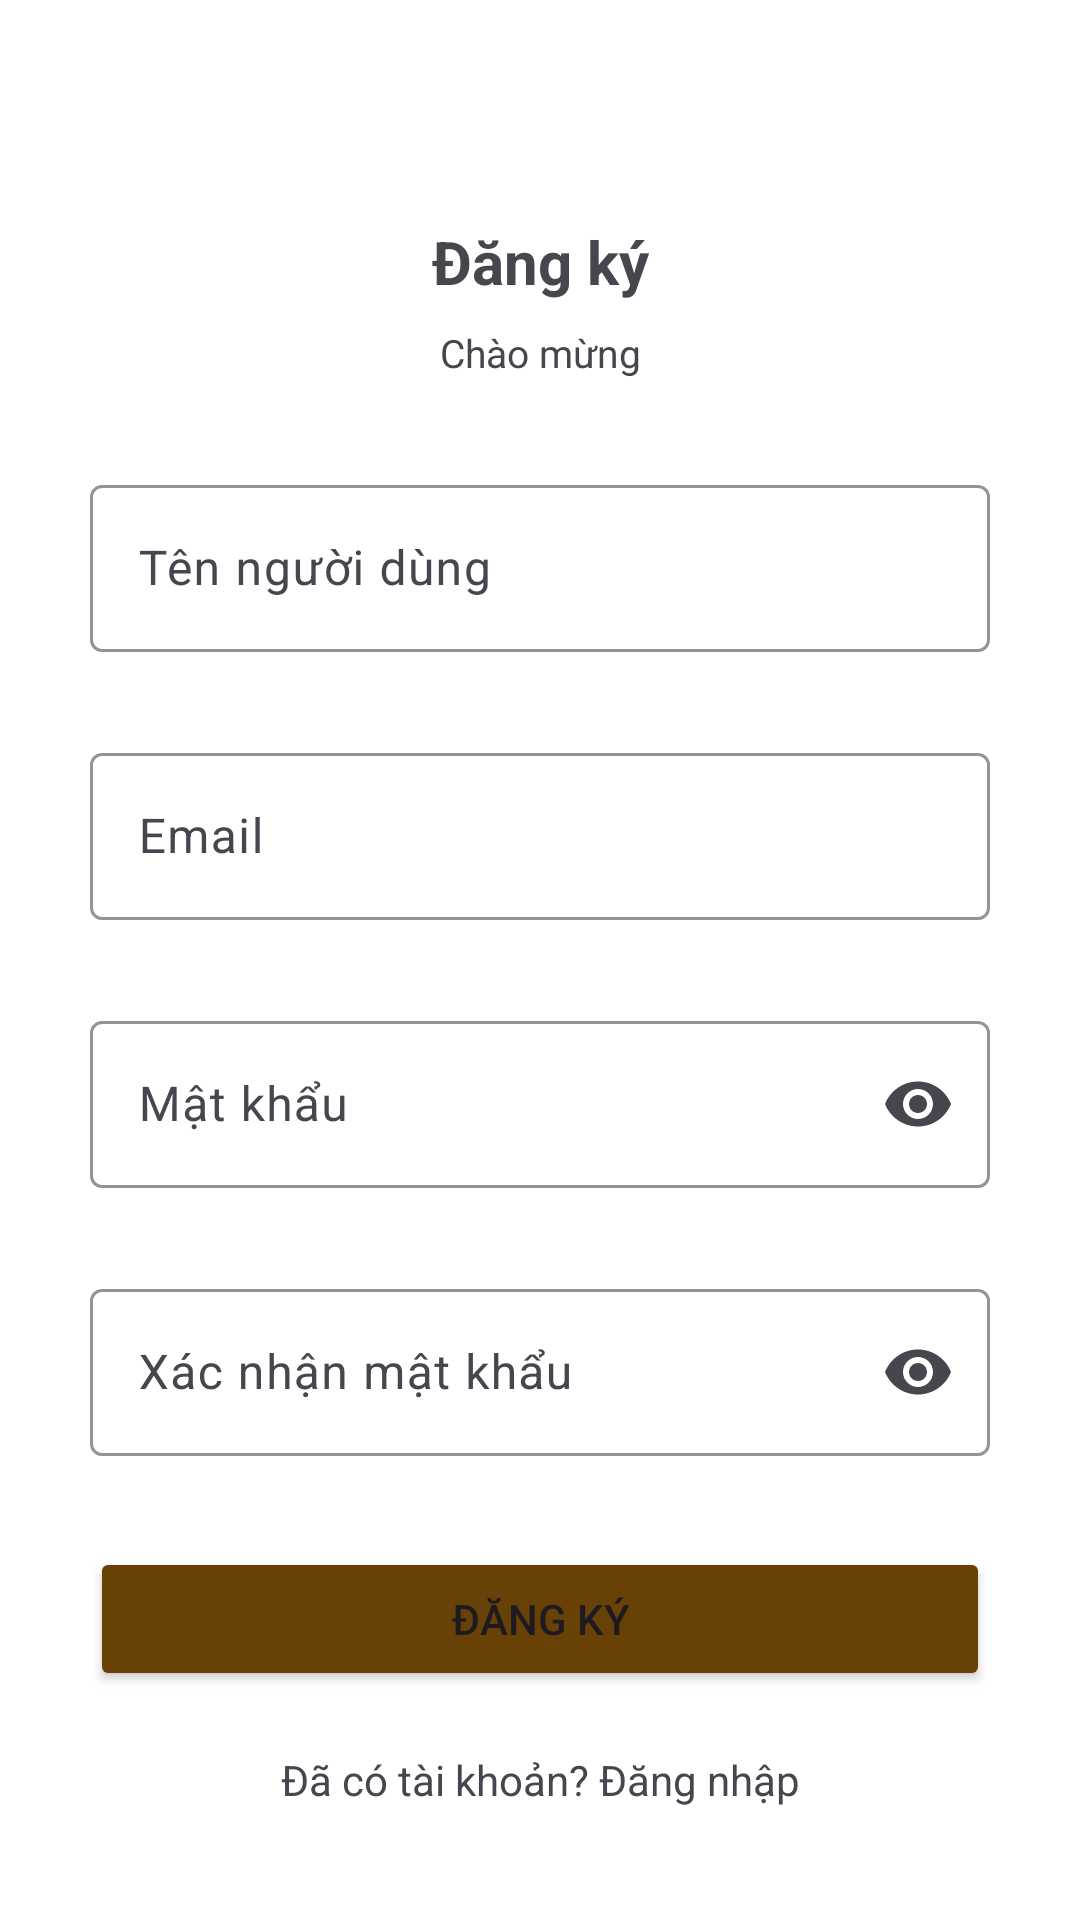

Produce the Android XML layout that renders to this screen, including the resource entries it uses.
<!-- AndroidManifest.xml: application theme Theme.CookMaster -->
<!-- res/layout/activity_register.xml -->
<?xml version="1.0" encoding="utf-8"?>
<androidx.constraintlayout.widget.ConstraintLayout xmlns:android="http://schemas.android.com/apk/res/android"
    xmlns:app="http://schemas.android.com/apk/res-auto"
    xmlns:tools="http://schemas.android.com/tools"
    android:id="@+id/main"
    android:layout_width="match_parent"
    android:layout_height="match_parent"
    android:background="@color/white"
    tools:context=".authenticate.RegisterActivity">

    <TextView
        android:id="@+id/textView2"
        android:layout_width="wrap_content"
        android:layout_height="wrap_content"
        android:text="Đăng ký"
        android:textStyle="bold"
        android:textSize="20sp"
        app:layout_constraintBottom_toBottomOf="parent"
        app:layout_constraintEnd_toEndOf="parent"
        app:layout_constraintStart_toStartOf="parent"
        app:layout_constraintTop_toTopOf="parent"
        app:layout_constraintVertical_bias="0.120000005" />


    <TextView
        android:id="@+id/textView3"
        android:layout_width="wrap_content"
        android:layout_height="wrap_content"
        android:text="Chào mừng"
        android:textSize="13sp"
        android:layout_marginTop="8dp"
        app:layout_constraintEnd_toEndOf="parent"
        app:layout_constraintStart_toStartOf="parent"
        app:layout_constraintTop_toBottomOf="@+id/textView2" />

    <com.google.android.material.textfield.TextInputLayout
        android:id="@+id/username_textfield"
        android:layout_width="match_parent"
        android:layout_height="wrap_content"
        android:hint="Tên người dùng"
        app:boxStrokeColor="@color/activeColor"
        app:boxStrokeErrorColor="@color/errorInput"
        app:endIconMode="clear_text"
        app:errorEnabled="true"
        android:layout_marginTop="30dp"
        android:layout_marginHorizontal="30dp"
        app:errorTextColor="@color/errorInput"
        app:hintTextColor="@color/activeColor"
        app:layout_constraintEnd_toEndOf="parent"
        app:layout_constraintStart_toStartOf="parent"
        app:layout_constraintTop_toBottomOf="@+id/textView3">

        <com.google.android.material.textfield.TextInputEditText
            android:id="@+id/username_input"
            android:layout_width="match_parent"
            android:layout_height="wrap_content"
            android:inputType="text"
            android:maxLines="1"
            app:textInputLayoutFocusedRectEnabled="true" />
    </com.google.android.material.textfield.TextInputLayout>

    <com.google.android.material.textfield.TextInputLayout
        android:id="@+id/email_textfield"
        android:layout_width="match_parent"
        android:layout_height="wrap_content"
        android:hint="Email"
        app:boxStrokeColor="@color/activeColor"
        app:boxStrokeErrorColor="@color/errorInput"
        app:endIconMode="clear_text"
        app:errorEnabled="true"
        android:layout_marginTop="8dp"
        android:layout_marginHorizontal="30dp"
        app:errorTextColor="@color/errorInput"
        app:hintTextColor="@color/activeColor"
        app:layout_constraintEnd_toEndOf="parent"
        app:layout_constraintStart_toStartOf="parent"
        app:layout_constraintTop_toBottomOf="@+id/username_textfield">

        <com.google.android.material.textfield.TextInputEditText
            android:id="@+id/email_input"
            android:layout_width="match_parent"
            android:layout_height="wrap_content"
            android:inputType="textEmailAddress"
            android:maxLines="1"
            app:textInputLayoutFocusedRectEnabled="true" />
    </com.google.android.material.textfield.TextInputLayout>

    <com.google.android.material.textfield.TextInputLayout
        android:id="@+id/password_textfield"
        android:layout_width="match_parent"
        android:layout_height="wrap_content"
        android:hint="Mật khẩu"
        android:layout_marginTop="8dp"
        android:layout_marginHorizontal="30dp"
        app:boxStrokeColor="@color/activeColor"
        app:boxStrokeErrorColor="@color/errorInput"
        app:endIconMode="password_toggle"
        app:errorEnabled="true"
        app:errorTextColor="@color/errorInput"
        app:hintTextColor="@color/activeColor"
        app:layout_constraintEnd_toEndOf="parent"
        app:layout_constraintStart_toStartOf="parent"
        app:layout_constraintTop_toBottomOf="@+id/email_textfield">

        <com.google.android.material.textfield.TextInputEditText
            android:id="@+id/password_input"
            android:layout_width="match_parent"
            android:layout_height="wrap_content"
            android:inputType="textPassword"
            android:maxLines="1"
            app:textInputLayoutFocusedRectEnabled="true" />
    </com.google.android.material.textfield.TextInputLayout>

    <com.google.android.material.textfield.TextInputLayout
        android:id="@+id/congfirm_password_textfield"
        android:layout_width="match_parent"
        android:layout_height="wrap_content"
        android:hint="Xác nhận mật khẩu"
        android:layout_marginTop="8dp"
        android:layout_marginHorizontal="30dp"
        app:boxStrokeColor="@color/activeColor"
        app:boxStrokeErrorColor="@color/errorInput"
        app:endIconMode="password_toggle"
        app:errorEnabled="true"
        app:errorTextColor="@color/errorInput"
        app:hintTextColor="@color/activeColor"
        app:layout_constraintEnd_toEndOf="parent"
        app:layout_constraintStart_toStartOf="parent"
        app:layout_constraintTop_toBottomOf="@+id/password_textfield">

        <com.google.android.material.textfield.TextInputEditText
            android:id="@+id/confirm_password_input"
            android:layout_width="match_parent"
            android:layout_height="wrap_content"
            android:inputType="textPassword"
            android:maxLines="1"
            app:textInputLayoutFocusedRectEnabled="true" />
    </com.google.android.material.textfield.TextInputLayout>


    <Button
        android:id="@+id/register_button"
        android:layout_width="match_parent"
        android:layout_height="wrap_content"
        android:layout_marginHorizontal="30dp"
        android:layout_marginTop="10dp"
        android:text="Đăng ký"
        android:backgroundTint="@color/titleColor"
        app:layout_constraintEnd_toEndOf="parent"
        app:layout_constraintStart_toStartOf="parent"
        app:layout_constraintTop_toBottomOf="@+id/congfirm_password_textfield" />

    <com.google.android.material.progressindicator.CircularProgressIndicator
        android:id="@+id/progress_circular"
        android:layout_width="wrap_content"
        android:layout_height="wrap_content"
        android:indeterminate="true"
        android:layout_marginTop="10dp"
        android:visibility="invisible"
        app:indicatorColor="@color/titleColor"
        app:layout_constraintEnd_toEndOf="parent"
        app:layout_constraintStart_toStartOf="parent"
        app:layout_constraintTop_toBottomOf="@+id/congfirm_password_textfield" />

    <TextView
        android:id="@+id/login_textview"
        android:layout_marginTop="20dp"
        android:layout_width="wrap_content"
        android:layout_height="wrap_content"
        android:text="Đã có tài khoản? Đăng nhập"
        app:layout_constraintEnd_toEndOf="parent"
        app:layout_constraintStart_toStartOf="parent"
        app:layout_constraintTop_toBottomOf="@+id/register_button" />

</androidx.constraintlayout.widget.ConstraintLayout>
<!-- resources referenced by this layout -->
<resources>
  <color name="activeColor">#816360</color>
  <color name="errorInput">#DF0101</color>
  <color name="titleColor">#684106</color>
  <color name="white">#FFFFFFFF</color>
  <style name="Theme.CookMaster" parent="Base.Theme.CookMaster">
          <item name="android:statusBarColor">@color/activeColor</item>
      </style>
  <style name="Base.Theme.CookMaster" parent="Theme.Material3.DayNight.NoActionBar">
          
          
  
      </style>
</resources>
